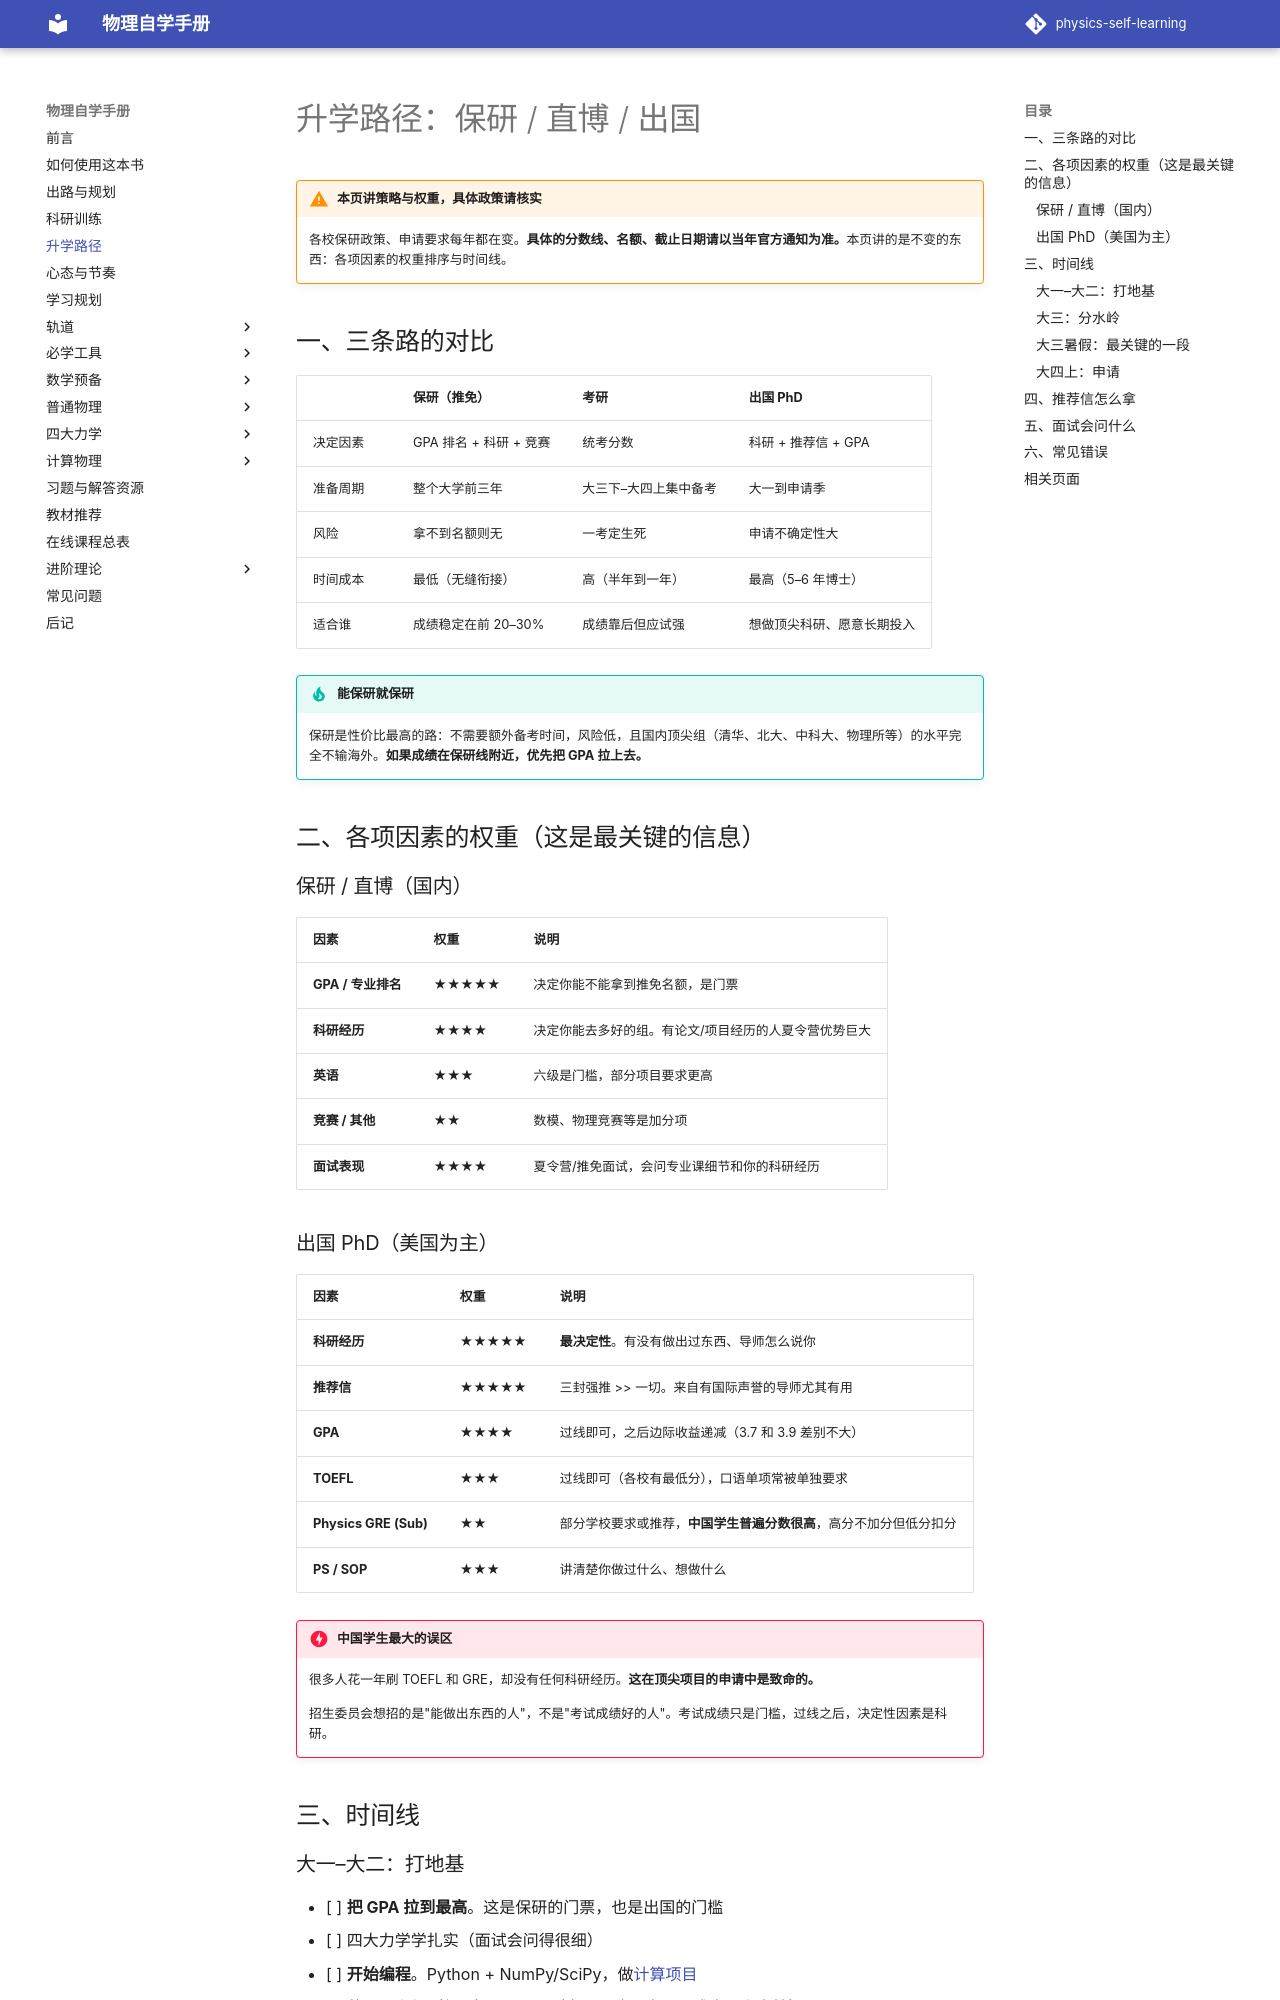

repository: shaoyitong2022-dot/physics-self-learning · page: 升学路径/index.html · generator: mkdocs

# 升学路径：保研 / 直博 / 出国

!!! warning "本页讲策略与权重，具体政策请核实"
    各校保研政策、申请要求每年都在变。**具体的分数线、名额、截止日期请以当年官方通知为准。**本页讲的是不变的东西：各项因素的权重排序与时间线。

## 一、三条路的对比

| | 保研（推免） | 考研 | 出国 PhD |
| --- | --- | --- | --- |
| 决定因素 | GPA 排名 + 科研 + 竞赛 | 统考分数 | 科研 + 推荐信 + GPA |
| 准备周期 | 整个大学前三年 | 大三下–大四上集中备考 | 大一到申请季 |
| 风险 | 拿不到名额则无 | 一考定生死 | 申请不确定性大 |
| 时间成本 | 最低（无缝衔接） | 高（半年到一年） | 最高（5–6 年博士） |
| 适合谁 | 成绩稳定在前 20–30% | 成绩靠后但应试强 | 想做顶尖科研、愿意长期投入 |

!!! tip "能保研就保研"
    保研是性价比最高的路：不需要额外备考时间，风险低，且国内顶尖组（清华、北大、中科大、物理所等）的水平完全不输海外。**如果成绩在保研线附近，优先把 GPA 拉上去。**

## 二、各项因素的权重（这是最关键的信息）

### 保研 / 直博（国内）

| 因素 | 权重 | 说明 |
| --- | --- | --- |
| **GPA / 专业排名** | ★★★★★ | 决定你能不能拿到推免名额，是门票 |
| **科研经历** | ★★★★ | 决定你能去多好的组。有论文/项目经历的人夏令营优势巨大 |
| **英语** | ★★★ | 六级是门槛，部分项目要求更高 |
| **竞赛 / 其他** | ★★ | 数模、物理竞赛等是加分项 |
| **面试表现** | ★★★★ | 夏令营/推免面试，会问专业课细节和你的科研经历 |

### 出国 PhD（美国为主）

| 因素 | 权重 | 说明 |
| --- | --- | --- |
| **科研经历** | ★★★★★ | **最决定性**。有没有做出过东西、导师怎么说你 |
| **推荐信** | ★★★★★ | 三封强推 >> 一切。来自有国际声誉的导师尤其有用 |
| **GPA** | ★★★★ | 过线即可，之后边际收益递减（3.7 和 3.9 差别不大） |
| **TOEFL** | ★★★ | 过线即可（各校有最低分），口语单项常被单独要求 |
| **Physics GRE (Sub)** | ★★ | 部分学校要求或推荐，**中国学生普遍分数很高**，高分不加分但低分扣分 |
| **PS / SOP** | ★★★ | 讲清楚你做过什么、想做什么 |

!!! danger "中国学生最大的误区"
    很多人花一年刷 TOEFL 和 GRE，却没有任何科研经历。**这在顶尖项目的申请中是致命的。**

    招生委员会想招的是"能做出东西的人"，不是"考试成绩好的人"。考试成绩只是门槛，过线之后，决定性因素是科研。

## 三、时间线
